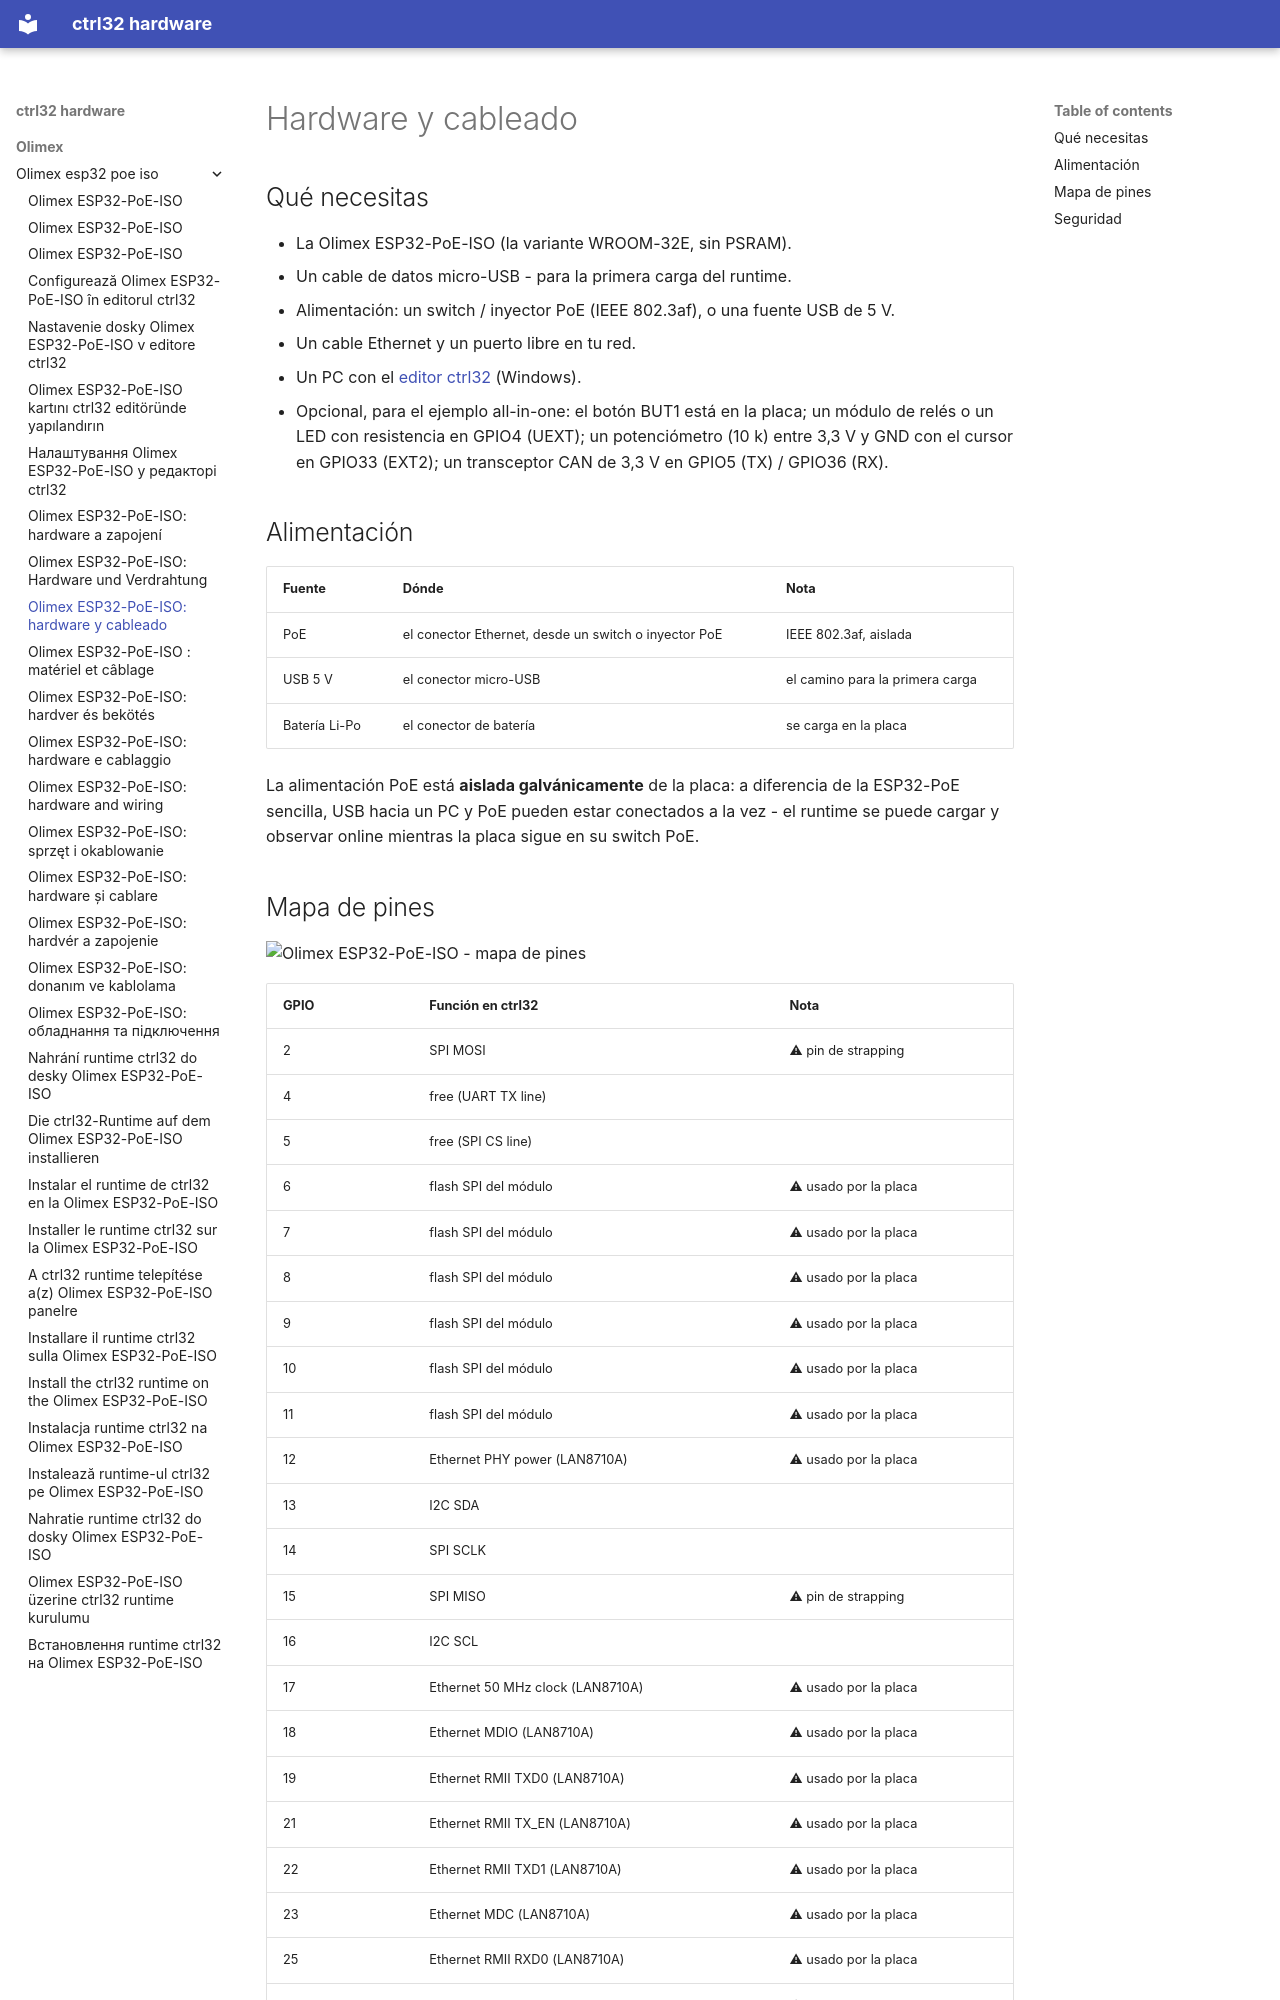

repository: ctrl32/hardware · page: olimex/olimex-esp32-poe-iso/hardware.es/index.html · generator: mkdocs

---
title: 'Olimex ESP32-PoE-ISO: hardware y cableado'
slug: hardware
sidebar_position: 20
image: pinout/pinout.png
image_alt: Olimex ESP32-PoE-ISO - mapa de pines
tags:
- esp32
- ethernet
- poe
- isolated
- olimex
---

# Hardware y cableado

## Qué necesitas

- La Olimex ESP32-PoE-ISO (la variante WROOM-32E, sin PSRAM).
- Un cable de datos micro-USB - para la primera carga del runtime.
- Alimentación: un switch / inyector PoE (IEEE 802.3af), o una fuente USB de 5 V.
- Un cable Ethernet y un puerto libre en tu red.
- Un PC con el [editor ctrl32](https://ctrl32.com/download/) (Windows).
- Opcional, para el ejemplo all-in-one: el botón BUT1 está en la placa; un módulo de relés o un LED con resistencia en GPIO4 (UEXT); un potenciómetro (10 k) entre 3,3 V y GND con el cursor en GPIO33 (EXT2); un transceptor CAN de 3,3 V en GPIO5 (TX) / GPIO36 (RX).

## Alimentación

| Fuente | Dónde | Nota |
|---|---|---|
| PoE | el conector Ethernet, desde un switch o inyector PoE | IEEE 802.3af, aislada |
| USB 5 V | el conector micro-USB | el camino para la primera carga |
| Batería Li-Po | el conector de batería | se carga en la placa |

La alimentación PoE está **aislada galvánicamente** de la placa: a
diferencia de la ESP32-PoE sencilla, USB hacia un PC y PoE pueden estar
conectados a la vez - el runtime se puede cargar y observar online
mientras la placa sigue en su switch PoE.
